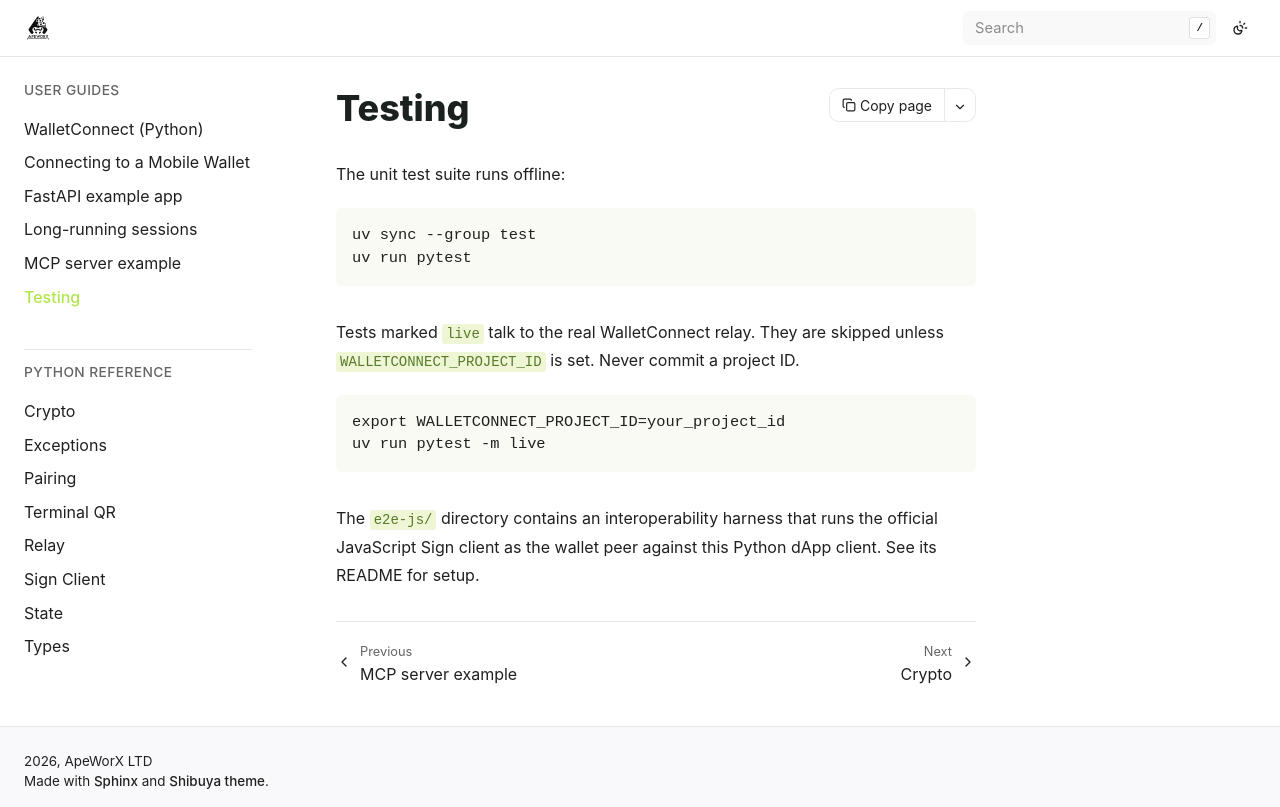

repository: ApeWorX/walletconnect-py · page: latest/userguides/testing.html · generator: sphinx

# Testing

The unit test suite runs offline:

```bash
uv sync --group test
uv run pytest
```

Tests marked `live` talk to the real WalletConnect relay. They are skipped unless
`WALLETCONNECT_PROJECT_ID` is set. Never commit a project ID.

```bash
export WALLETCONNECT_PROJECT_ID=your_project_id
uv run pytest -m live
```

The `e2e-js/` directory contains an interoperability harness that runs the official JavaScript
Sign client as the wallet peer against this Python dApp client. See its README for setup.
